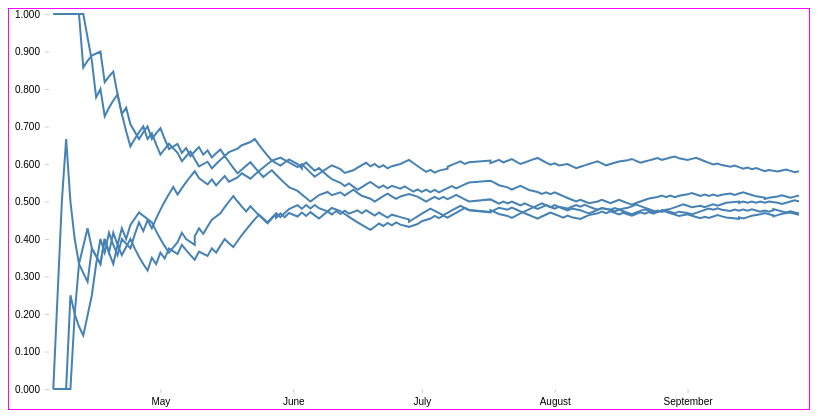
D3 v4 page, settled after 360 driven frames (6 s of simulated time); the page loaded 1 data file(s).



var chartContainer = d3.select(".g-chart-container");

var margin = {top: 5, right: 10, bottom: 20, left: 40};
var w = 800 - margin.left - margin.right,
    h = 400 - margin.top - margin.bottom;

d3.csv("games.csv", ready);

function ready(err, data) {
    if (err) throw "error loading data";
		window.data = data;    
    var parseDate = d3.timeParse("%Y-%m-%d"); //I give the latter, timeParse gives me a date

		data.forEach(function(d) {
			d.pct = +d.pct; //turn pct into a number
			d.newDate = parseDate(d.date_str2); //new column
			d.newDiv = d.league + "-" + d.division[0].toUpperCase();
			});

    var al_central = data.filter(function(d) {
        return d.newDiv == "AL-C";
    }); //this is a new array of just AL-C Data
    //console.log(al_central);

    // var allLeagues = data.map(function(d){
    // 	return d.newDiv;
    // })

    // var leagues = d3.set(allLeagues).values(); //finds unique values from an array

    // var button = chartContainer.selectAll(".user-nav-button")
	   //  .data(leagues)
	   //  .enter()
	   //  .append("button")
	   //  .attr("class", "user-nav-button")
	   //  .text(function(d){
	   //  	return d;
	   //  })
	   //  .on("click", function(d){
	   //  	console.log(d)
	   //  	//updateDots(d);
    // });

	var svg = d3.select("body").append("svg")
        .attr("width", w + margin.left + margin.right)
        .attr("height", h + margin.top + margin.bottom)
      	.append("g")
        .attr("transform", "translate(" + margin.left + "," + margin.top + ")");

	var xscale = d3.scaleTime()
        .domain(d3.extent(data, function(d) {
        	return d.newDate;
        }))
        .range([0,w]);

    var yscale = d3.scaleLinear()
        .domain([0,1])
        .range([h,0]);

	var lineGenerator = d3.line()
		.x(function(d){
			return xscale(d.newDate);
	   })
		.y(function(d) {
	 		return yscale(d.pct);
	   });

    dataByDivision = d3.nest()
        .key(function(d) { return d.team; }) //first level nest is by team
        .entries(al_central);

    var xAxis = d3.axisBottom()
        .scale(xscale);

    var yAxis = d3.axisLeft()
    	.tickFormat(d3.format(".3f")) //baseball formatting
        .scale(yscale);

    svg.append("g")
        .attr("class", "xaxis axis")
        .attr('transform', 'translate(0, ' + h +')')
        .call(xAxis);

    svg.append("g")
        .attr("class", "yaxis axis")
        .call(yAxis);

    var teamPath = svg.selectAll(".team-path") //another data join so I can get a different value array by country
   		.data(dataByDivision)
        .enter()
        .append("path")
        .attr("class", "team-path")
        .attr("d", function(d) {
            return lineGenerator(d.values); //values for each country
        });

}


### data: games.csv
date_str, opp, result, record, team, league, division, pct, date_str2
Monday, Apr 6, OAK, L, 0-1, TEX, AL, west, 0, 2015-04-06
Tuesday, Apr 7, OAK, W, 1-1, TEX, AL, west, 0.5, 2015-04-07
Wednesday, Apr 8, OAK, L, 1-2, TEX, AL, west, 0.3333, 2015-04-08
Thursday, Apr 9, OAK, W, 2-2, TEX, AL, west, 0.5, 2015-04-09
Friday, Apr 10, HOU, L, 2-3, TEX, AL, west, 0.4, 2015-04-10
Saturday, Apr 11, HOU, W, 3-3, TEX, AL, west, 0.5, 2015-04-11
Sunday, Apr 12, HOU, L, 3-4, TEX, AL, west, 0.4286, 2015-04-12
Monday, Apr 13, LAA, L, 3-5, TEX, AL, west, 0.375, 2015-04-13
Tuesday, Apr 14, LAA, W, 4-5, TEX, AL, west, 0.4444, 2015-04-14
Wednesday, Apr 15, LAA, L, 4-6, TEX, AL, west, 0.4, 2015-04-15
Friday, Apr 17, SEA, W, 5-6, TEX, AL, west, 0.4545, 2015-04-17
Saturday, Apr 18, SEA, L, 5-7, TEX, AL, west, 0.4167, 2015-04-18
Sunday, Apr 19, SEA, L-wo, 5-8, TEX, AL, west, 0.3846, 2015-04-19
Tuesday, Apr 21, ARI, W, 6-8, TEX, AL, west, 0.4286, 2015-04-21
Wednesday, Apr 22, ARI, L, 6-9, TEX, AL, west, 0.4, 2015-04-22
Friday, Apr 24, LAA, L, 6-10, TEX, AL, west, 0.375, 2015-04-24
Saturday, Apr 25, LAA, L, 6-11, TEX, AL, west, 0.3529, 2015-04-25
Sunday, Apr 26, LAA, W, 7-11, TEX, AL, west, 0.3889, 2015-04-26
Monday, Apr 27, SEA, L, 7-12, TEX, AL, west, 0.3684, 2015-04-27
Tuesday, Apr 28, SEA, L, 7-13, TEX, AL, west, 0.35, 2015-04-28
Wednesday, Apr 29, SEA, L, 7-14, TEX, AL, west, 0.3333, 2015-04-29
Friday, May 1, OAK, L, 7-15, TEX, AL, west, 0.3182, 2015-05-01
Saturday, May 2, OAK, W-wo, 8-15, TEX, AL, west, 0.3478, 2015-05-02
Sunday, May 3, OAK, L, 8-16, TEX, AL, west, 0.3333, 2015-05-03
Monday, May 4, HOU, W, 9-16, TEX, AL, west, 0.36, 2015-05-04
Tuesday, May 5, HOU, W, 10-16, TEX, AL, west, 0.3846, 2015-05-05
Wednesday, May 6, HOU, W, 11-16, TEX, AL, west, 0.4074, 2015-05-06
Thursday, May 7, TBR, W, 12-16, TEX, AL, west, 0.4286, 2015-05-07
Friday, May 8, TBR, L, 12-17, TEX, AL, west, 0.4138, 2015-05-08
Saturday, May 9, TBR, L, 12-18, TEX, AL, west, 0.4, 2015-05-09
Sunday, May 10, TBR, W, 13-18, TEX, AL, west, 0.4194, 2015-05-10
Monday, May 11, KCR, W, 14-18, TEX, AL, west, 0.4375, 2015-05-11
Tuesday, May 12, KCR, L, 14-19, TEX, AL, west, 0.4242, 2015-05-12
Wednesday, May 13, KCR, W, 15-19, TEX, AL, west, 0.4412, 2015-05-13
Thursday, May 14, KCR, L, 15-20, TEX, AL, west, 0.4286, 2015-05-14
Friday, May 15, CLE, L, 15-21, TEX, AL, west, 0.4167, 2015-05-15
Saturday, May 16, CLE, L, 15-22, TEX, AL, west, 0.4054, 2015-05-16
Sunday, May 17, CLE, W, 16-22, TEX, AL, west, 0.4211, 2015-05-17
Tuesday, May 19, BOS, L, 16-23, TEX, AL, west, 0.4103, 2015-05-19
Wednesday, May 20, BOS, W, 17-23, TEX, AL, west, 0.425, 2015-05-20
Thursday, May 21, BOS, W, 18-23, TEX, AL, west, 0.439, 2015-05-21
Friday, May 22, NYY, W, 19-23, TEX, AL, west, 0.4524, 2015-05-22
Saturday, May 23, NYY, W, 20-23, TEX, AL, west, 0.4651, 2015-05-23
Sunday, May 24, NYY, W, 21-23, TEX, AL, west, 0.4773, 2015-05-24
Monday, May 25, CLE, W, 22-23, TEX, AL, west, 0.4889, 2015-05-25
Tuesday, May 26, CLE, W, 23-23, TEX, AL, west, 0.5, 2015-05-26
Wednesday, May 27, CLE, L, 23-24, TEX, AL, west, 0.4894, 2015-05-27
Thursday, May 28, BOS, L, 23-25, TEX, AL, west, 0.4792, 2015-05-28
Friday, May 29, BOS, W, 24-25, TEX, AL, west, 0.4898, 2015-05-29
Saturday, May 30, BOS, W, 25-25, TEX, AL, west, 0.5, 2015-05-30
Sunday, May 31, BOS, W-wo, 26-25, TEX, AL, west, 0.5098, 2015-05-31
Tuesday, Jun 2, CHW, W, 27-25, TEX, AL, west, 0.5192, 2015-06-02
Wednesday, Jun 3, CHW, L, 27-26, TEX, AL, west, 0.5094, 2015-06-03
Thursday, Jun 4, CHW, W-wo, 28-26, TEX, AL, west, 0.5185, 2015-06-04
Friday, Jun 5, KCR, W, 29-26, TEX, AL, west, 0.5273, 2015-06-05
Saturday, Jun 6, KCR, W, 30-26, TEX, AL, west, 0.5357, 2015-06-06
Sunday, Jun 7, KCR, L, 30-27, TEX, AL, west, 0.5263, 2015-06-07
Tuesday, Jun 9, OAK, W, 31-27, TEX, AL, west, 0.5345, 2015-06-09
Wednesday, Jun 10, OAK, L-wo, 31-28, TEX, AL, west, 0.5254, 2015-06-10
Thursday, Jun 11, OAK, L, 31-29, TEX, AL, west, 0.5167, 2015-06-11
... 4,604 more rows